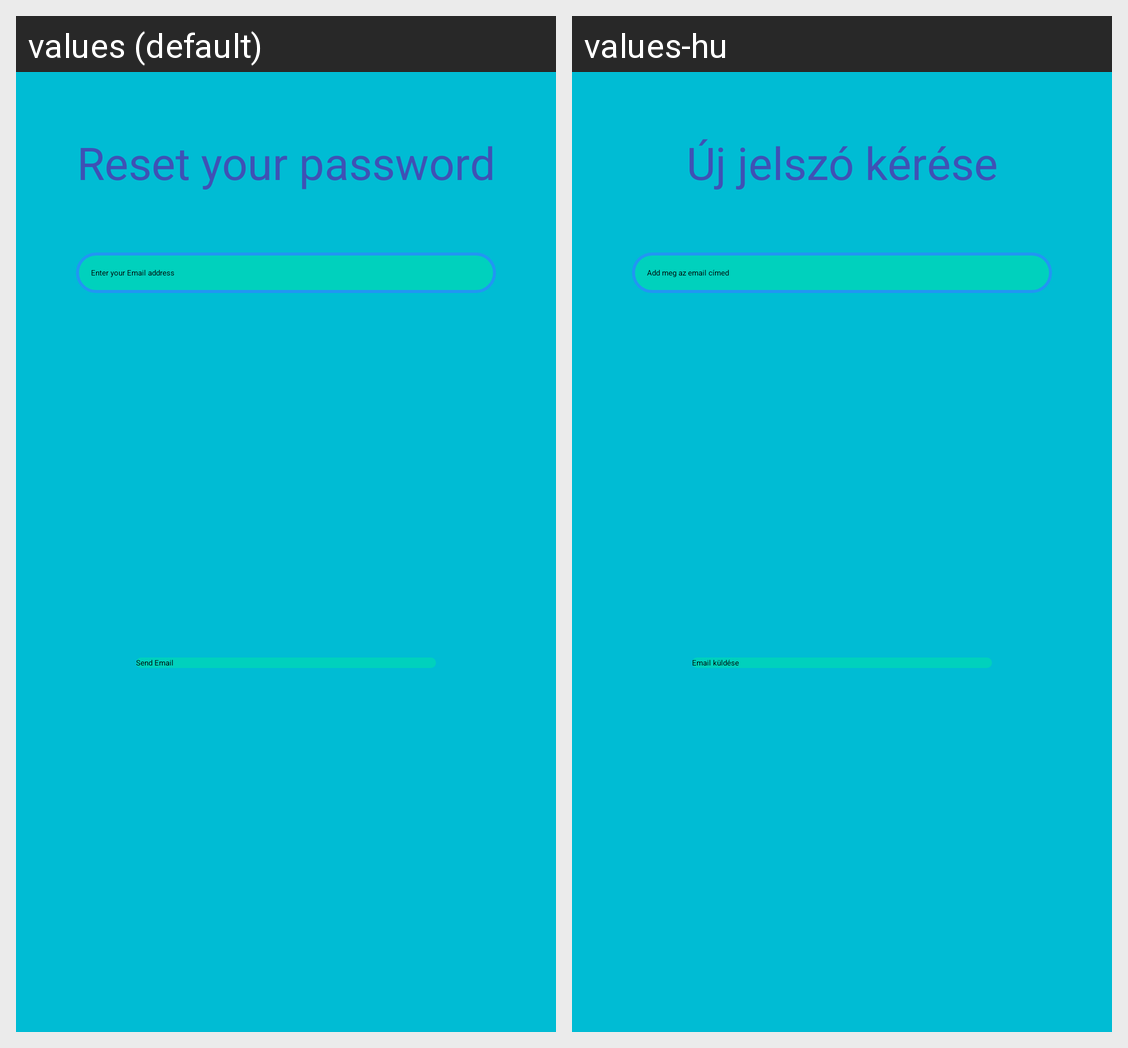

Strings drawn on this Android screen and how each of the app's shown locales translates them:
Android screen res/layout/activity_password.xml rendered under 2 locales, left to right: values (default), values-hu. Device: Nexus 5 (rendered at 1080×1920; each locale shown at half size, 540×960, under a caption strip naming it); theme Theme.TrainingApp.
Strings drawn on this screen, with the default value and each locale's value (text and hints the layout hard-codes, and strings that could not be matched under every locale, appear in the picture but are not listed):

reset_your_password
  values: Reset your password
  values-hu: Új jelszó kérése

enter_your_email_address
  values: Enter your Email address
  values-hu: Add meg az email címed

send_email
  values: Send Email
  values-hu: Email küldése
